Dataset: processed (GitHub, Kavya1245/RecycleVision). Classes: cardboard, glass, metal, paper, plastic, trash.

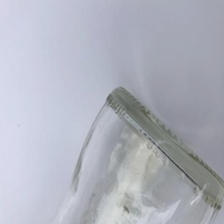
Label: glass

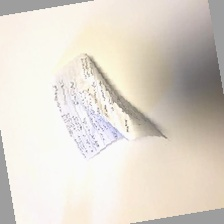
Label: paper

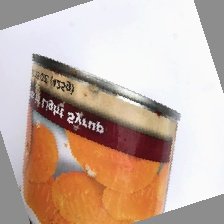
Label: metal

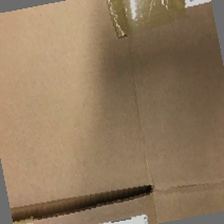
Label: cardboard

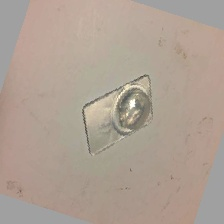
Label: trash

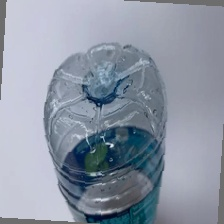
Label: plastic
